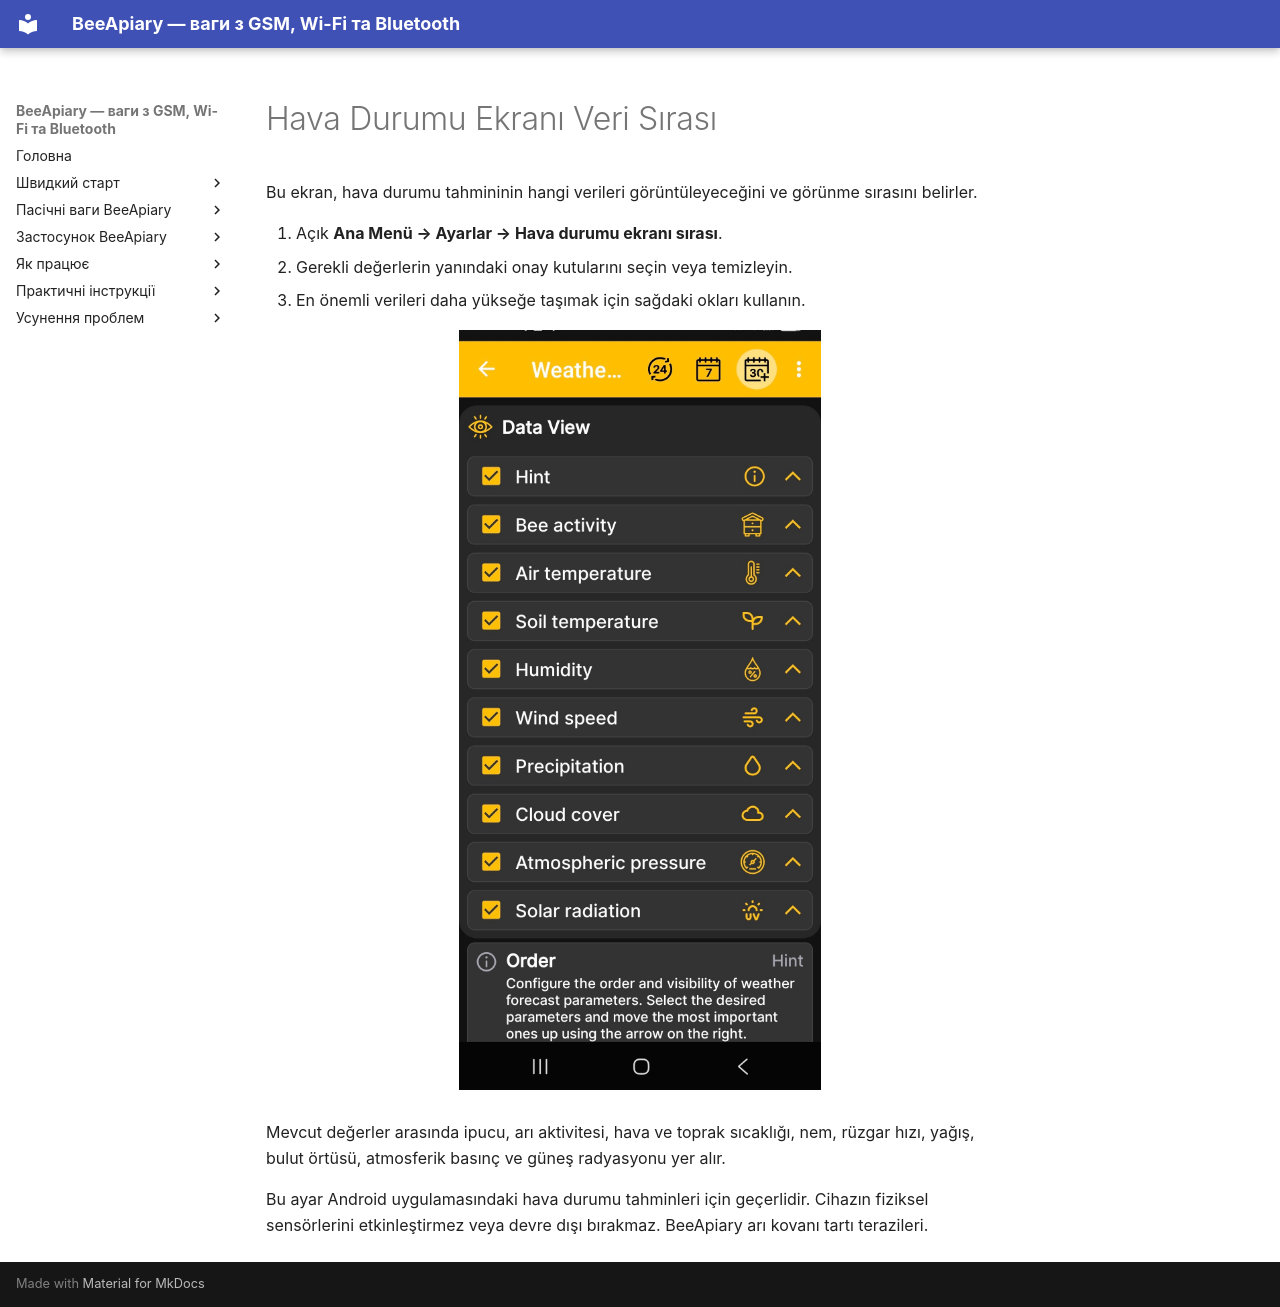

repository: Ivan-Bdgilko/BeeApiary_Docs · page: tr/app/weather-settings/index.html · generator: mkdocs

# Hava Durumu Ekranı Veri Sırası

Bu ekran, hava durumu tahmininin hangi verileri görüntüleyeceğini ve görünme sırasını belirler.

1. Açık **Ana Menü → Ayarlar → Hava durumu ekranı sırası**.
2. Gerekli değerlerin yanındaki onay kutularını seçin veya temizleyin.
3. En önemli verileri daha yükseğe taşımak için sağdaki okları kullanın.

![Hava durumu ekranı verilerinin görünürlüğünü ve sırasını yapılandırma](../../assets/en/app/weather-settings/weather-screen-fields-order.jpg){ .doc-screenshot }

Mevcut değerler arasında ipucu, arı aktivitesi, hava ve toprak sıcaklığı, nem, rüzgar hızı, yağış, bulut örtüsü, atmosferik basınç ve güneş radyasyonu yer alır.

Bu ayar Android uygulamasındaki hava durumu tahminleri için geçerlidir. Cihazın fiziksel sensörlerini etkinleştirmez veya devre dışı bırakmaz. BeeApiary arı kovanı tartı terazileri.
